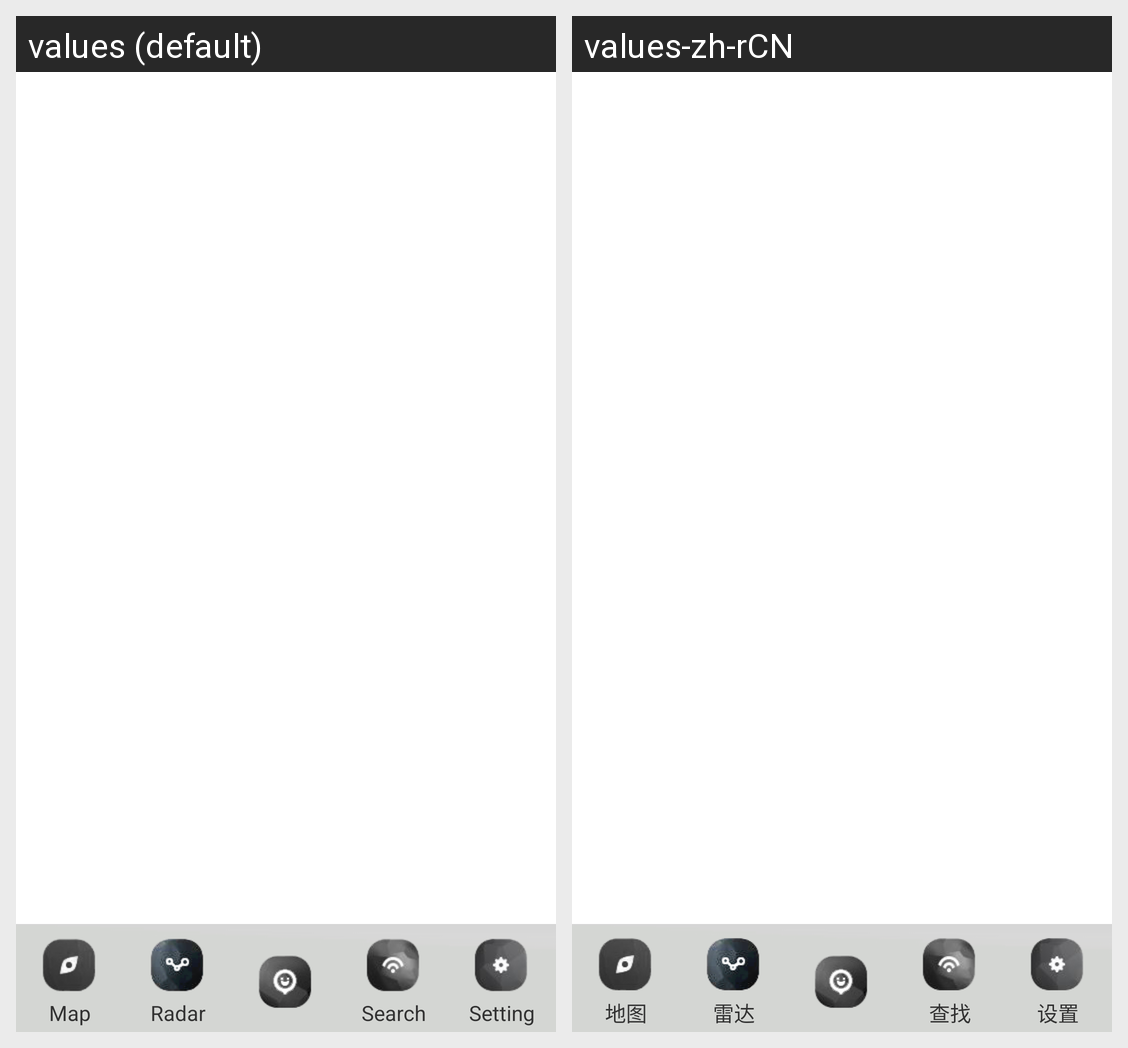

Translations of the strings shown on this Android screen, per locale in the grid:
Android screen res/layout/activity_main_image.xml rendered under 2 locales, left to right: values (default), values-zh-rCN. Device: Nexus 5 (rendered at 1080×1920; each locale shown at half size, 540×960, under a caption strip naming it); theme AppTheme.
Strings drawn on this screen, with the default value and each locale's value (text and hints the layout hard-codes, and strings that could not be matched under every locale, appear in the picture but are not listed):

main_navigation_map
  values: Map
  values-zh-rCN: 地图

main_navigation_radar
  values: Radar
  values-zh-rCN: 雷达

main_navigation_search
  values: Search
  values-zh-rCN: 查找

main_navigation_setting
  values: Setting
  values-zh-rCN: 设置
